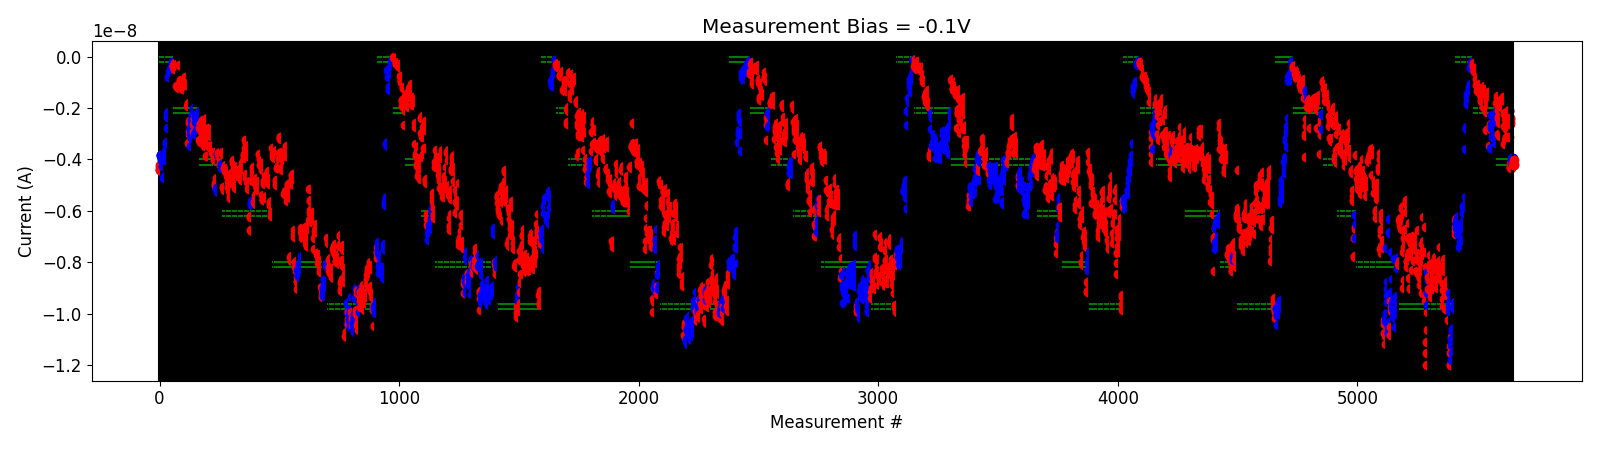

Values plotted in this chart, from the file beside it:
# pulse_v, pulse_width, num_applied, meas_v, i_0, i_1, i_2, i_3, i_4
4.500000000000000000e+00, 4.999999999999999774e-07, 1.000000000000000000e+03, -1.000000000000000056e-01, -1.808527710000000096e-09, -1.609026510000000144e-09, -1.536691150000000154e-09, -1.801654910000000240e-09, -1.854020130000000139e-09
4.500000000000000000e+00, 4.999999999999999774e-07, 1.000000000000000000e+03, -1.000000000000000056e-01, -3.001610600000000127e-09, -2.384411500000000106e-09, -2.337250040000000146e-09, -2.096398280000000112e-09, -2.164800599999999995e-09
4.700000000000000178e+00, 4.999999999999999774e-07, 1.000000000000000000e+03, -1.000000000000000056e-01, -3.075584420000000501e-09, -2.594425119999999876e-09, -2.457983619999999815e-09, -2.406666560000000313e-09, -2.359566400000000042e-09
4.900000000000000355e+00, 4.999999999999999774e-07, 1.000000000000000000e+03, -1.000000000000000056e-01, -1.697451690000000255e-09, -1.739941300000000095e-09, -1.682745029999999993e-09, -1.756513809999999981e-09, -1.756237370000000202e-09
5.400000000000000355e+00, 4.999999999999999774e-07, 1.000000000000000000e+03, -1.000000000000000056e-01, -1.950793890000000208e-09, -1.974568720000000229e-09, -1.733968839999999961e-09, -1.678887660000000102e-09, -1.892182920000000160e-09
5.900000000000000355e+00, 4.999999999999999774e-07, 1.000000000000000000e+03, -1.000000000000000056e-01, -1.603000280000000158e-09, -1.676914470000000218e-09, -1.708628920000000072e-09, -1.590186660000000286e-09, -1.590246480000000205e-09
6.400000000000000355e+00, 4.999999999999999774e-07, 1.000000000000000000e+03, -1.000000000000000056e-01, -3.382953600000000100e-09, -2.701908420000000230e-09, -2.242299039999999861e-09, -2.200534980000000315e-09, -2.258504079999999984e-09
6.600000000000000533e+00, 4.999999999999999774e-07, 1.000000000000000000e+03, -1.000000000000000056e-01, -3.230061180000000201e-09, -2.409120180000000026e-09, -2.324305320000000463e-09, -2.149542340000000087e-09, -2.233186360000000141e-09
6.800000000000000711e+00, 4.999999999999999774e-07, 1.000000000000000000e+03, -1.000000000000000056e-01, -3.145579120000000018e-09, -2.806205140000000240e-09, -2.816118240000000422e-09, -2.584926560000000068e-09, -2.168870940000000235e-09
7.000000000000000888e+00, 4.999999999999999774e-07, 1.000000000000000000e+03, -1.000000000000000056e-01, -2.713602240000000277e-09, -2.123640759999999994e-09, -2.293428580000000302e-09, -2.121852600000000072e-09, -2.082945380000000232e-09
7.200000000000001066e+00, 4.999999999999999774e-07, 1.000000000000000000e+03, -1.000000000000000056e-01, -3.113982620000000126e-09, -2.608118380000000110e-09, -2.563268879999999953e-09, -2.427308900000000028e-09, -2.388250500000000055e-09
7.400000000000001243e+00, 4.999999999999999774e-07, 1.000000000000000000e+03, -1.000000000000000056e-01, -4.276261965000000250e-09, -4.303824584999999779e-09, -4.122439845000000120e-09, -4.329262045000000320e-09, -4.266641130000000342e-09
-2.000000000000000111e-01, 4.999999999999999774e-07, 1.000000000000000000e+03, -1.000000000000000056e-01, -4.129532224999999786e-09, -3.948772015000000191e-09, -4.001772400000000275e-09, -3.976935754999999929e-09, -3.945116590000000030e-09
4.200000000000000178e+00, 4.999999999999999774e-07, 1.000000000000000000e+03, -1.000000000000000056e-01, -4.172136875000000274e-09, -4.162918870000000067e-09, -4.217637590000000562e-09, -4.162410305000000326e-09, -4.024112015000000056e-09
